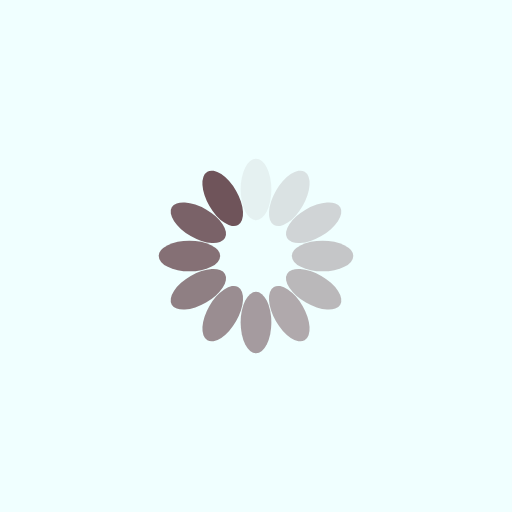
t = 0.00 s
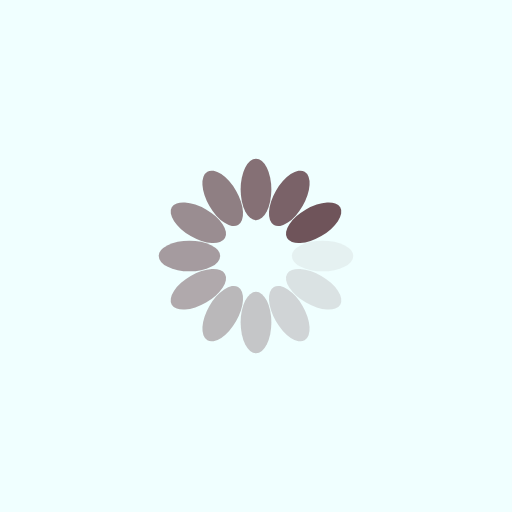
t = 0.25 s
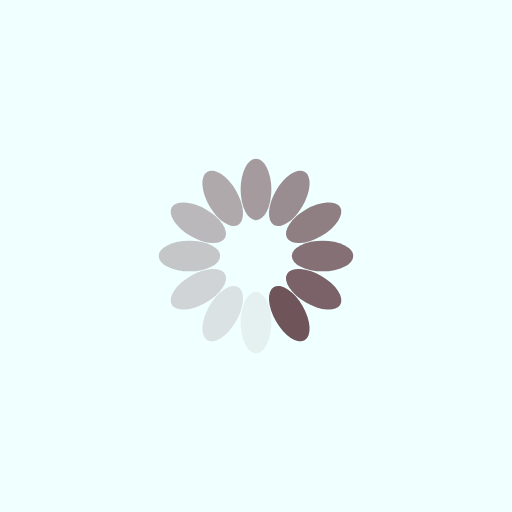
t = 0.50 s
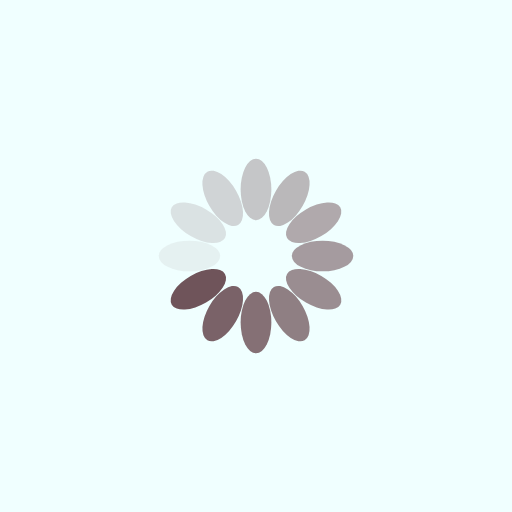
t = 0.75 s

The animated SVG that drew these frames (rendered in a browser with its animation timeline set to each time). Animation: 12 SMIL elements (animate=12); one cycle of 1.00 s, repeats indefinitely.

<?xml version="1.0" encoding="utf-8"?>
<svg xmlns="http://www.w3.org/2000/svg" xmlns:xlink="http://www.w3.org/1999/xlink" style="margin: auto; background: rgb(240, 255, 255); display: block; shape-rendering: auto;" width="150px" height="150px" viewBox="0 0 100 100" preserveAspectRatio="xMidYMid">
<g transform="rotate(0 50 50)">
  <rect x="47" y="31" rx="3" ry="6" width="6" height="12" fill="#6f545a">
    <animate attributeName="opacity" values="1;0" keyTimes="0;1" dur="1s" begin="-0.9166666666666666s" repeatCount="indefinite"></animate>
  </rect>
</g><g transform="rotate(30 50 50)">
  <rect x="47" y="31" rx="3" ry="6" width="6" height="12" fill="#6f545a">
    <animate attributeName="opacity" values="1;0" keyTimes="0;1" dur="1s" begin="-0.8333333333333334s" repeatCount="indefinite"></animate>
  </rect>
</g><g transform="rotate(60 50 50)">
  <rect x="47" y="31" rx="3" ry="6" width="6" height="12" fill="#6f545a">
    <animate attributeName="opacity" values="1;0" keyTimes="0;1" dur="1s" begin="-0.75s" repeatCount="indefinite"></animate>
  </rect>
</g><g transform="rotate(90 50 50)">
  <rect x="47" y="31" rx="3" ry="6" width="6" height="12" fill="#6f545a">
    <animate attributeName="opacity" values="1;0" keyTimes="0;1" dur="1s" begin="-0.6666666666666666s" repeatCount="indefinite"></animate>
  </rect>
</g><g transform="rotate(120 50 50)">
  <rect x="47" y="31" rx="3" ry="6" width="6" height="12" fill="#6f545a">
    <animate attributeName="opacity" values="1;0" keyTimes="0;1" dur="1s" begin="-0.5833333333333334s" repeatCount="indefinite"></animate>
  </rect>
</g><g transform="rotate(150 50 50)">
  <rect x="47" y="31" rx="3" ry="6" width="6" height="12" fill="#6f545a">
    <animate attributeName="opacity" values="1;0" keyTimes="0;1" dur="1s" begin="-0.5s" repeatCount="indefinite"></animate>
  </rect>
</g><g transform="rotate(180 50 50)">
  <rect x="47" y="31" rx="3" ry="6" width="6" height="12" fill="#6f545a">
    <animate attributeName="opacity" values="1;0" keyTimes="0;1" dur="1s" begin="-0.4166666666666667s" repeatCount="indefinite"></animate>
  </rect>
</g><g transform="rotate(210 50 50)">
  <rect x="47" y="31" rx="3" ry="6" width="6" height="12" fill="#6f545a">
    <animate attributeName="opacity" values="1;0" keyTimes="0;1" dur="1s" begin="-0.3333333333333333s" repeatCount="indefinite"></animate>
  </rect>
</g><g transform="rotate(240 50 50)">
  <rect x="47" y="31" rx="3" ry="6" width="6" height="12" fill="#6f545a">
    <animate attributeName="opacity" values="1;0" keyTimes="0;1" dur="1s" begin="-0.25s" repeatCount="indefinite"></animate>
  </rect>
</g><g transform="rotate(270 50 50)">
  <rect x="47" y="31" rx="3" ry="6" width="6" height="12" fill="#6f545a">
    <animate attributeName="opacity" values="1;0" keyTimes="0;1" dur="1s" begin="-0.16666666666666666s" repeatCount="indefinite"></animate>
  </rect>
</g><g transform="rotate(300 50 50)">
  <rect x="47" y="31" rx="3" ry="6" width="6" height="12" fill="#6f545a">
    <animate attributeName="opacity" values="1;0" keyTimes="0;1" dur="1s" begin="-0.08333333333333333s" repeatCount="indefinite"></animate>
  </rect>
</g><g transform="rotate(330 50 50)">
  <rect x="47" y="31" rx="3" ry="6" width="6" height="12" fill="#6f545a">
    <animate attributeName="opacity" values="1;0" keyTimes="0;1" dur="1s" begin="0s" repeatCount="indefinite"></animate>
  </rect>
</g>
<!-- [ldio] generated by https://loading.io/ --></svg>